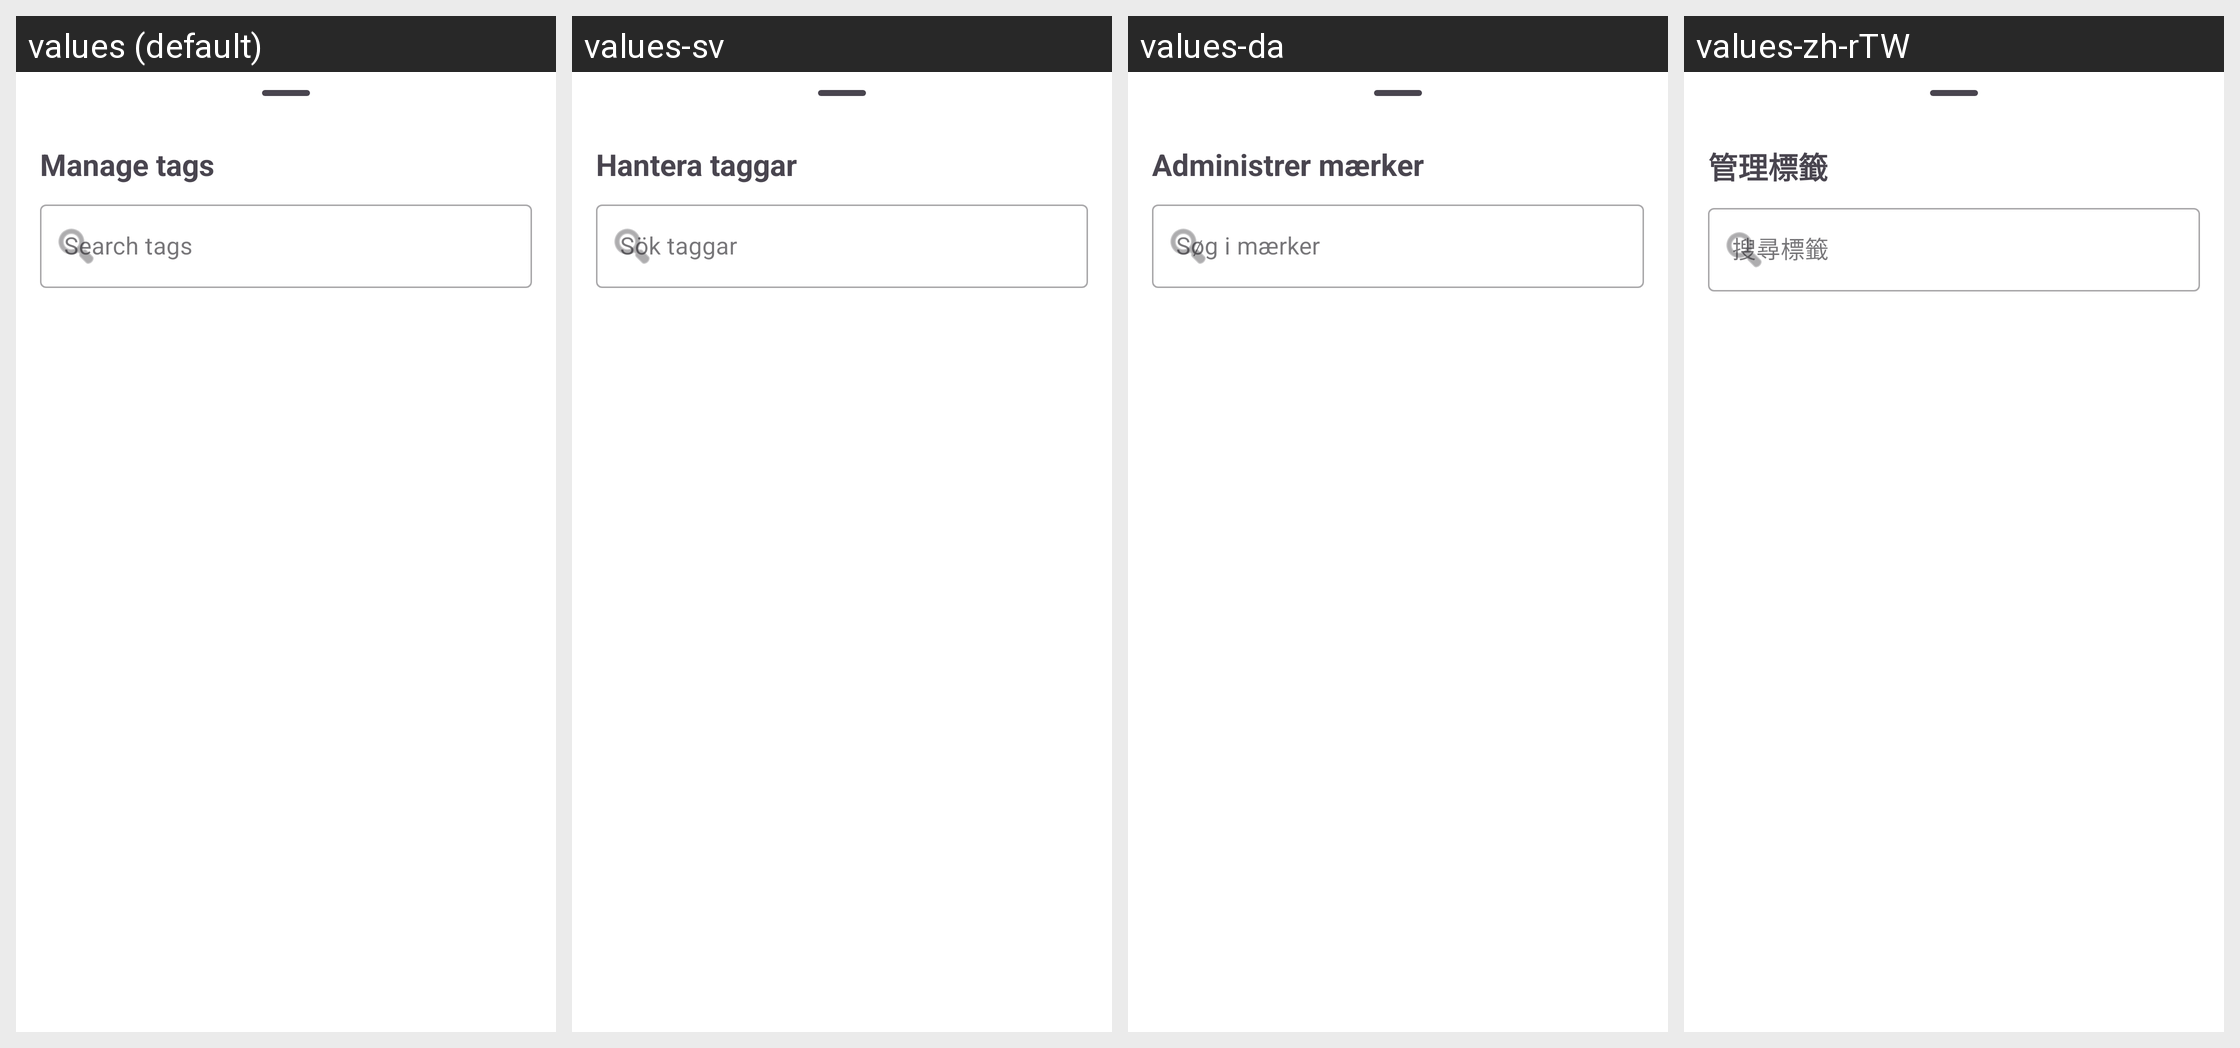

This grid shows one Android layout under several languages. Give, for every string resource on the screen, its name, the default text and each shown locale's text.
Android screen res/layout/tag_management_bottom_sheet.xml rendered under 4 locales, left to right: values (default), values-sv, values-da, values-zh-rTW. Device: Nexus 5 (rendered at 1080×1920; each locale shown at half size, 540×960, under a caption strip naming it); theme Theme.ownCloud.Toolbar.
Other locales in the repository, not shown: values-ar, values-ast, values-bg-rBG, values-br, values-ca, values-cs-rCZ, values-de, values-de-rDE, values-el, values-eo, values-es, values-es-rAR, values-es-rCL, values-es-rCO, values-es-rCR, values-es-rDO, values-es-rEC, values-es-rGT, values-es-rHN, values-es-rMX, values-es-rNI, values-es-rPA, values-es-rPE, values-es-rPY, values-es-rSV, values-es-rUY, values-et-rEE, values-eu, values-fa, values-fi-rFI, values-fr, values-ga, values-gd, values-gl, values-hr, values-hu-rHU, values-in, values-is, values-it, values-iw, values-ja-rJP, values-ka, values-ka-rGE, values-kab, values-ko, values-lo, values-lt-rLT, values-lv, values-mk, values-nb-rNO, values-nl, values-pl, values-pt-rBR, values-pt-rPT, values-ro, values-ru, values-sc, values-sk-rSK, values-sl, values-sq, values-sr, values-sr-rSP, values-sw, values-th-rTH, values-tk, values-tr, values-ug, values-uk, values-vi, values-zh-rCN, values-zh-rHK.
Strings drawn on this screen, with the default value and each locale's value (text and hints the layout hard-codes, and strings that could not be matched under every locale, appear in the picture but are not listed):

manage_tags
  values: Manage tags
  values-sv: Hantera taggar
  values-da: Administrer mærker
  values-zh-rTW: 管理標籤

search_tags
  values: Search tags
  values-sv: Sök taggar
  values-da: Søg i mærker
  values-zh-rTW: 搜尋標籤
